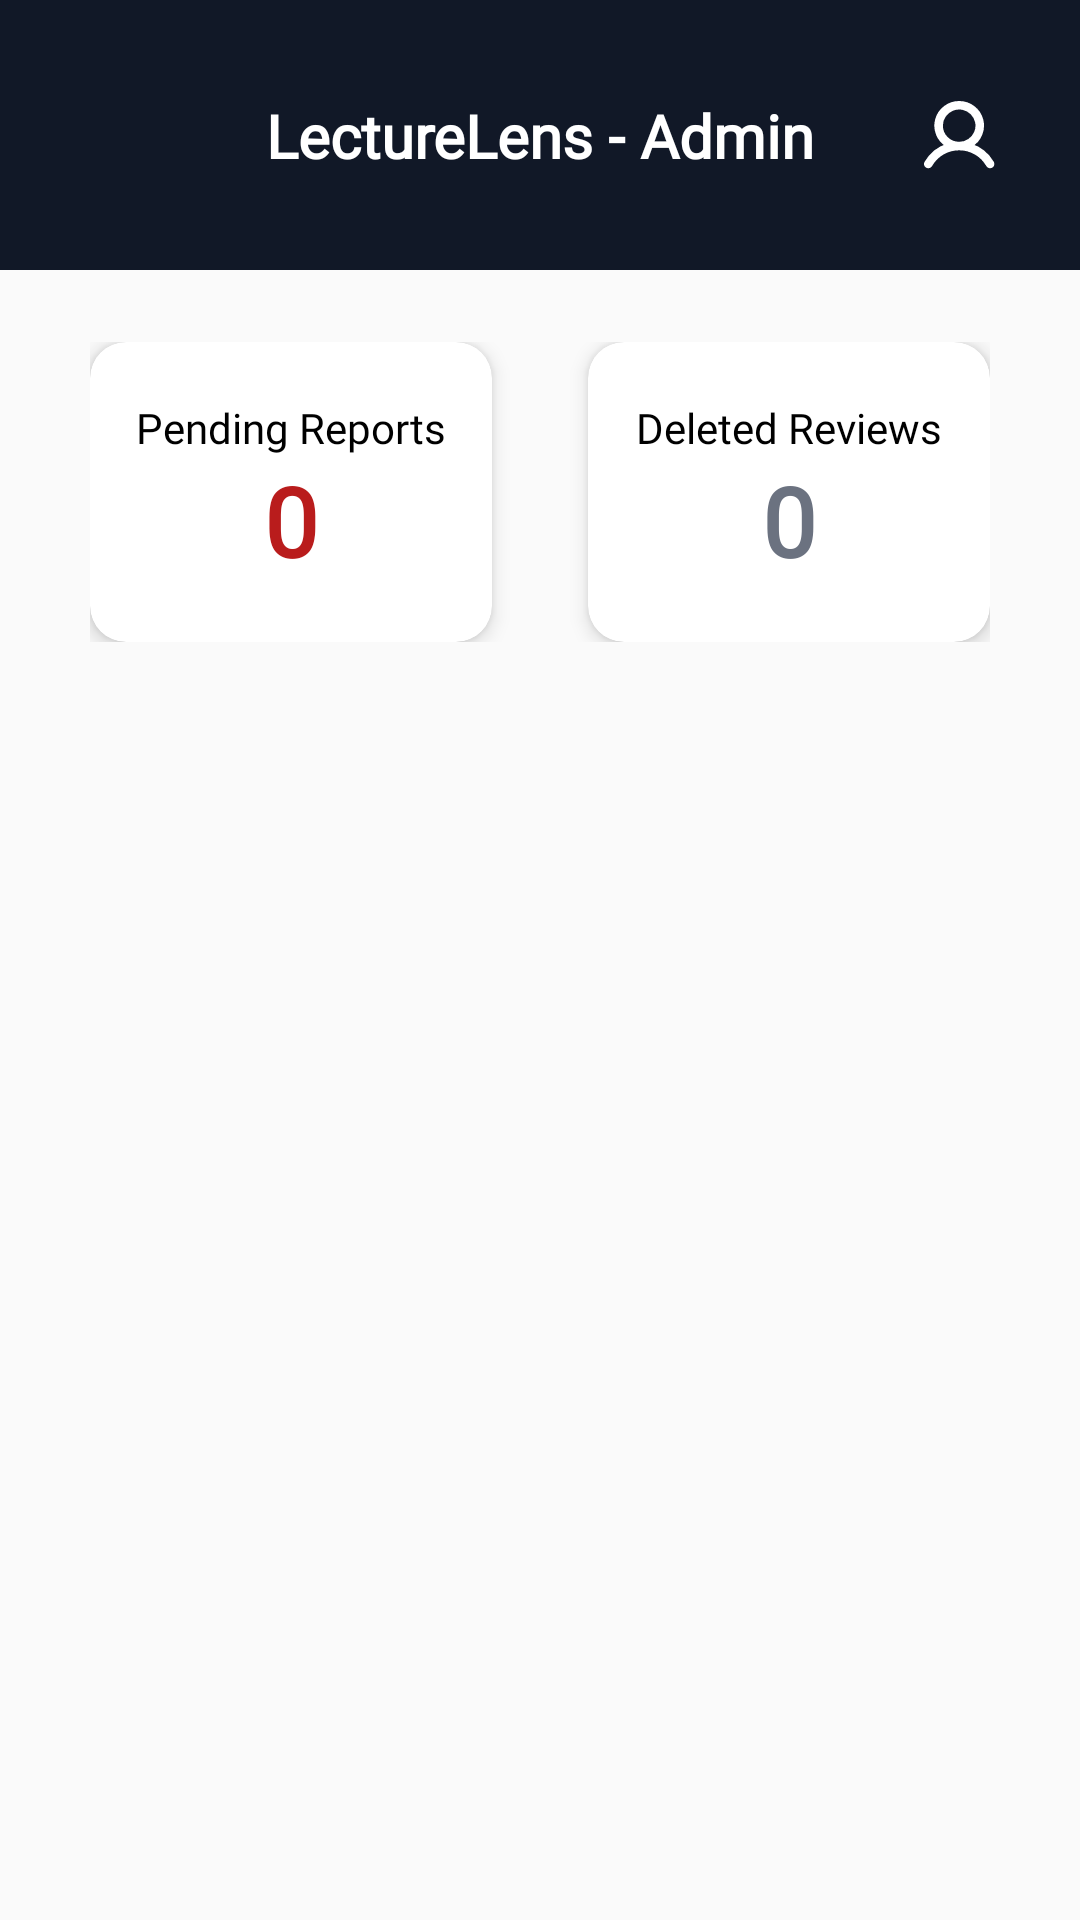

The Android layout XML behind this screen, and the referenced resources:
<!-- AndroidManifest.xml: application theme Theme.LectureLensAueb -->
<!-- res/layout/activity_admin_dashboard.xml -->
<?xml version="1.0" encoding="utf-8"?>
<androidx.constraintlayout.widget.ConstraintLayout xmlns:android="http://schemas.android.com/apk/res/android"
    xmlns:app="http://schemas.android.com/apk/res-auto"
    xmlns:tools="http://schemas.android.com/tools"
    android:layout_width="match_parent"
    android:layout_height="match_parent"
    android:background="@color/background_light"
    tools:context=".AdminDashboardActivity">

    <View
        android:id="@+id/headerBg"
        android:layout_width="match_parent"
        android:layout_height="90dp"
        android:background="#111827"
        app:layout_constraintTop_toTopOf="parent" />

    <TextView
        android:id="@+id/adminTitle"
        android:layout_width="wrap_content"
        android:layout_height="wrap_content"
        android:fontFamily="@font/poppins_semibold"
        android:textStyle="bold"
        android:text="@string/admin_title"
        android:textColor="@android:color/white"
        android:textSize="20sp"
        app:layout_constraintBottom_toBottomOf="@id/headerBg"
        app:layout_constraintEnd_toEndOf="parent"
        app:layout_constraintStart_toStartOf="parent"
        app:layout_constraintTop_toTopOf="@id/headerBg" />

    <ImageView
        android:id="@+id/adminProfileIcon"
        android:layout_width="40dp"
        android:layout_height="40dp"
        android:layout_marginEnd="20dp"
        android:padding="8dp"
        android:src="@drawable/profile"
        android:contentDescription="@null"
        app:layout_constraintBottom_toBottomOf="@id/headerBg"
        app:layout_constraintEnd_toEndOf="parent"
        app:layout_constraintTop_toTopOf="@id/headerBg"
        app:tint="@android:color/white" />

    <LinearLayout
        android:id="@+id/statsContainer"
        android:layout_width="match_parent"
        android:layout_height="wrap_content"
        android:layout_marginTop="24dp"
        android:gravity="center"
        android:orientation="horizontal"
        android:paddingHorizontal="30dp"
        app:layout_constraintTop_toBottomOf="@id/headerBg">

        <androidx.cardview.widget.CardView
            android:layout_width="0dp"
            android:layout_height="100dp"
            android:layout_marginEnd="16dp"
            android:layout_weight="1"
            app:cardCornerRadius="12dp"
            app:cardElevation="4dp">

            <LinearLayout
                android:layout_width="match_parent"
                android:layout_height="match_parent"
                android:gravity="center"
                android:orientation="vertical">

                <TextView
                    android:layout_width="wrap_content"
                    android:layout_height="wrap_content"
                    android:fontFamily="@font/poppins_semibold"
                    android:text="@string/pending_reports"
                    android:textColor="@android:color/black"
                    android:textSize="14sp" />

                <TextView
                    android:id="@+id/tvPendingCount"
                    android:layout_width="wrap_content"
                    android:layout_height="wrap_content"
                    android:fontFamily="@font/poppins_semibold"
                    android:textStyle="bold"
                    android:text="0"
                    android:textColor="@color/report_banner_text"
                    android:textSize="32sp" />
            </LinearLayout>
        </androidx.cardview.widget.CardView>

        <androidx.cardview.widget.CardView
            android:layout_width="0dp"
            android:layout_height="100dp"
            android:layout_marginStart="16dp"
            android:layout_weight="1"
            app:cardCornerRadius="12dp"
            app:cardElevation="4dp">

            <LinearLayout
                android:layout_width="match_parent"
                android:layout_height="match_parent"
                android:gravity="center"
                android:orientation="vertical">

                <TextView
                    android:layout_width="wrap_content"
                    android:layout_height="wrap_content"
                    android:fontFamily="@font/poppins_semibold"
                    android:text="@string/deleted_reviews"
                    android:textColor="@android:color/black"
                    android:textSize="14sp" />

                <TextView
                    android:id="@+id/tvResolvedCount"
                    android:layout_width="wrap_content"
                    android:layout_height="wrap_content"
                    android:fontFamily="@font/poppins_semibold"
                    android:textStyle="bold"
                    android:text="0"
                    android:textColor="@color/text_secondary"
                    android:textSize="32sp" />
            </LinearLayout>
        </androidx.cardview.widget.CardView>
    </LinearLayout>

    <androidx.recyclerview.widget.RecyclerView
        android:id="@+id/rvReports"
        android:layout_width="match_parent"
        android:layout_height="0dp"
        android:layout_marginTop="24dp"
        android:clipToPadding="false"
        android:paddingHorizontal="16dp"
        android:paddingBottom="24dp"
        app:layout_constraintBottom_toBottomOf="parent"
        app:layout_constraintTop_toBottomOf="@id/statsContainer"
        tools:listitem="@layout/item_report" />

</androidx.constraintlayout.widget.ConstraintLayout>
<!-- res/layout/item_report.xml (included above) -->
<?xml version="1.0" encoding="utf-8"?>
<com.google.android.material.card.MaterialCardView xmlns:android="http://schemas.android.com/apk/res/android"
    xmlns:app="http://schemas.android.com/apk/res-auto"
    android:layout_width="match_parent"
    android:layout_height="wrap_content"
    android:layout_marginHorizontal="27dp"
    android:layout_marginVertical="8dp"
    app:cardCornerRadius="12dp"
    app:cardElevation="2dp"
    app:strokeColor="@color/border_gray"
    app:strokeWidth="1dp">

    <androidx.constraintlayout.widget.ConstraintLayout
        android:layout_width="match_parent"
        android:layout_height="wrap_content">

        <View
            android:id="@+id/banner"
            android:layout_width="match_parent"
            android:layout_height="34dp"
            android:background="@color/report_banner_bg"
            app:layout_constraintTop_toTopOf="parent" />

        <TextView
            android:id="@+id/reportedCountText"
            android:layout_width="wrap_content"
            android:layout_height="wrap_content"
            android:layout_marginStart="16dp"
            android:fontFamily="@font/roboto_medium"
            android:text="@string/reported_3_times"
            android:textColor="@color/report_banner_text"
            android:textSize="12sp"
            app:layout_constraintBottom_toBottomOf="@id/banner"
            app:layout_constraintStart_toStartOf="parent"
            app:layout_constraintTop_toTopOf="@id/banner" />

        <TextView
            android:id="@+id/courseName"
            android:layout_width="0dp"
            android:layout_height="wrap_content"
            android:layout_marginTop="16dp"
            android:fontFamily="@font/roboto_semibold"
            android:gravity="center"
            android:text="@string/hci_full_demo"
            android:textColor="@color/text_primary"
            android:textSize="14sp"
            app:layout_constraintEnd_toEndOf="parent"
            app:layout_constraintStart_toStartOf="parent"
            app:layout_constraintTop_toBottomOf="@id/banner" />

        <TextView
            android:id="@+id/reviewText"
            android:layout_width="0dp"
            android:layout_height="wrap_content"
            android:layout_marginTop="12dp"
            android:fontFamily="@font/roboto_regular"
            android:gravity="center"
            android:text="@string/report_demo_text"
            android:textColor="@color/text_primary"
            android:textSize="14sp"
            app:layout_constraintEnd_toEndOf="parent"
            app:layout_constraintStart_toStartOf="parent"
            app:layout_constraintTop_toBottomOf="@id/courseName" />

        <LinearLayout
            android:layout_width="match_parent"
            android:layout_height="wrap_content"
            android:layout_marginTop="16dp"
            android:layout_marginBottom="16dp"
            android:gravity="center"
            android:orientation="horizontal"
            android:paddingHorizontal="16dp"
            app:layout_constraintBottom_toBottomOf="parent"
            app:layout_constraintTop_toBottomOf="@id/reviewText">

            <com.google.android.material.button.MaterialButton
                android:id="@+id/btnIgnore"
                style="@style/Widget.Material3.Button.TonalButton"
                android:layout_width="0dp"
                android:layout_height="40dp"
                android:layout_marginEnd="8dp"
                android:layout_weight="1"
                android:backgroundTint="#F3F4F6"
                android:fontFamily="@font/roboto_semibold"
                android:insetTop="0dp"
                android:insetBottom="0dp"
                android:text="@string/ignore"
                android:textAllCaps="false"
                android:textColor="@color/text_secondary"
                app:cornerRadius="8dp" />

            <com.google.android.material.button.MaterialButton
                android:id="@+id/btnDelete"
                style="@style/Widget.Material3.Button"
                android:layout_width="0dp"
                android:layout_height="40dp"
                android:layout_marginStart="8dp"
                android:layout_weight="1"
                android:backgroundTint="@color/delete_red"
                android:fontFamily="@font/roboto_semibold"
                android:insetTop="0dp"
                android:insetBottom="0dp"
                android:text="@string/delete"
                android:textAllCaps="false"
                android:textColor="@android:color/white"
                app:cornerRadius="8dp" />

        </LinearLayout>

    </androidx.constraintlayout.widget.ConstraintLayout>
</com.google.android.material.card.MaterialCardView>
<!-- resources referenced by this layout -->
<resources>
  <color name="background_light">#FAFAFA</color>
  <color name="border_gray">#E5E7EB</color>
  <color name="delete_red">#EF4444</color>
  <color name="report_banner_bg">#FEE2E2</color>
  <color name="report_banner_text">#B91C1C</color>
  <color name="text_primary">#111827</color>
  <color name="text_secondary">#6B7280</color>
  <!-- drawable profile (drawable) -->
  <vector xmlns:android="http://schemas.android.com/apk/res/android"
      android:width="21dp"
      android:height="20dp"
      android:viewportWidth="21"
      android:viewportHeight="20">
    <path
        android:strokeWidth="1"
        android:pathData="M19.908,18.128C18.48,15.659 16.28,13.889 13.712,13.05C14.982,12.294 15.969,11.142 16.521,9.77C17.073,8.399 17.16,6.885 16.768,5.459C16.375,4.034 15.526,2.777 14.351,1.881C13.175,0.985 11.738,0.5 10.259,0.5C8.781,0.5 7.344,0.985 6.168,1.881C4.992,2.777 4.143,4.034 3.751,5.459C3.359,6.885 3.446,8.399 3.998,9.77C4.55,11.142 5.536,12.294 6.807,13.05C4.239,13.888 2.038,15.658 0.611,18.128C0.558,18.213 0.524,18.308 0.509,18.407C0.493,18.506 0.498,18.607 0.523,18.704C0.548,18.801 0.591,18.892 0.652,18.972C0.712,19.052 0.788,19.119 0.875,19.169C0.962,19.219 1.057,19.251 1.157,19.264C1.256,19.276 1.357,19.269 1.453,19.242C1.55,19.214 1.64,19.168 1.718,19.106C1.796,19.043 1.861,18.966 1.909,18.878C3.675,15.825 6.797,14.003 10.259,14.003C13.722,14.003 16.844,15.825 18.61,18.878C18.657,18.966 18.722,19.043 18.801,19.106C18.879,19.168 18.969,19.214 19.065,19.242C19.162,19.269 19.263,19.276 19.362,19.264C19.461,19.251 19.557,19.219 19.644,19.169C19.731,19.119 19.806,19.052 19.867,18.972C19.927,18.892 19.971,18.801 19.996,18.704C20.02,18.607 20.025,18.506 20.01,18.407C19.995,18.308 19.961,18.213 19.908,18.128ZM5.009,7.253C5.009,6.214 5.317,5.199 5.894,4.336C6.471,3.472 7.291,2.8 8.25,2.402C9.21,2.005 10.265,1.901 11.284,2.103C12.302,2.306 13.238,2.806 13.972,3.54C14.706,4.274 15.206,5.21 15.408,6.228C15.611,7.247 15.507,8.302 15.11,9.262C14.712,10.221 14.04,11.041 13.176,11.618C12.313,12.195 11.298,12.503 10.259,12.503C8.867,12.501 7.533,11.948 6.549,10.963C5.564,9.979 5.011,8.644 5.009,7.253Z"
        android:fillColor="#6B7280"
        android:strokeColor="#6B7280"/>
  </vector>
  <string name="admin_title">LectureLens - Admin</string>
  <string name="delete">Delete</string>
  <string name="deleted_reviews">Deleted Reviews</string>
  <string name="hci_full_demo">INF144 - Human - Computer Interaction</string>
  <string name="ignore">Ignore</string>
  <string name="pending_reports">Pending Reports</string>
  <string name="report_demo_text">This course is ****** difficult</string>
  <string name="reported_3_times">Reported 3 times</string>
  <style name="Theme.LectureLensAueb" parent="Base.Theme.LectureLensAueb" />
  <style name="Base.Theme.LectureLensAueb" parent="Theme.Material3.DayNight.NoActionBar">
          
          <item name="colorPrimary">@color/pink_primary</item>
          <item name="android:statusBarColor">@color/pink_primary</item>
      </style>
  <color name="pink_primary">#FF58AE</color>
</resources>
